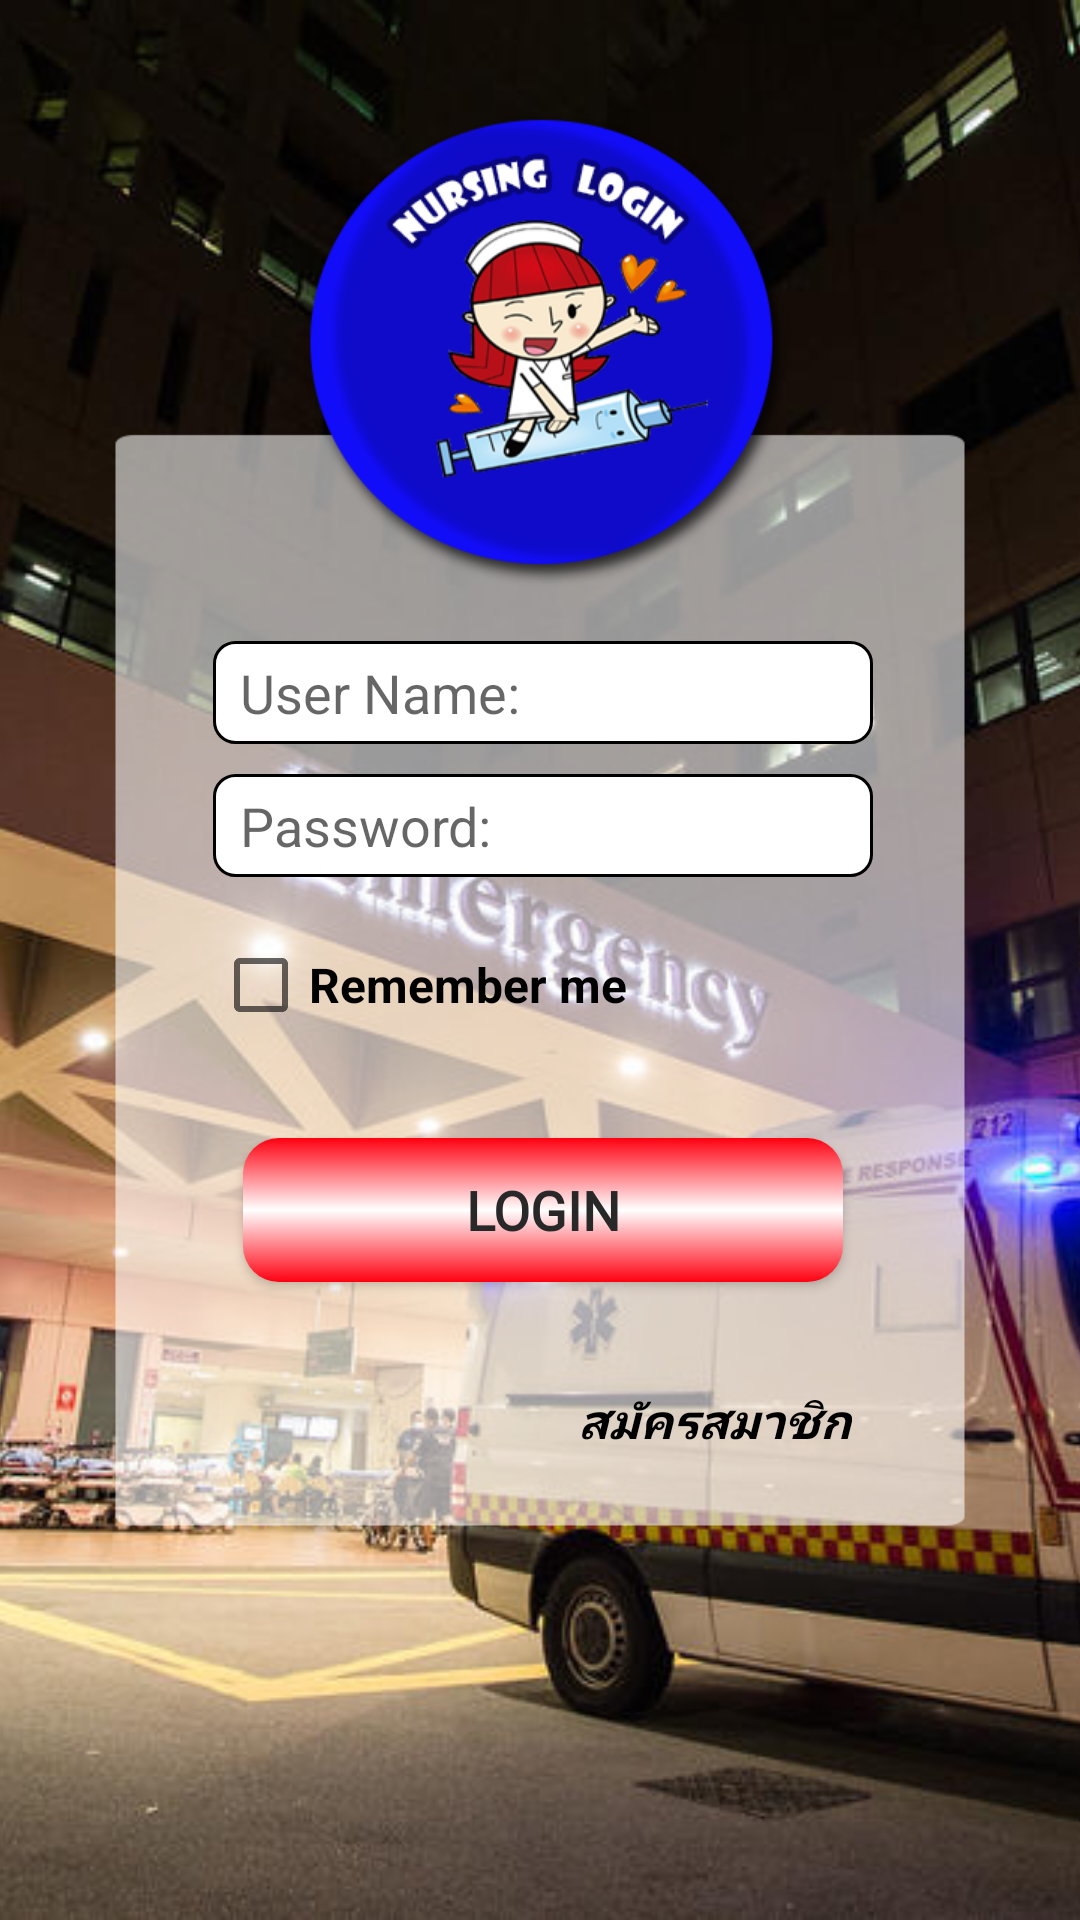

Android layout source for this screen:
<!-- AndroidManifest.xml: application theme AppThemeDefault -->
<!-- res/layout/activity_login.xml -->
<?xml version="1.0" encoding="utf-8"?>
<RelativeLayout xmlns:android="http://schemas.android.com/apk/res/android"
    xmlns:app="http://schemas.android.com/apk/res-auto"
    xmlns:tools="http://schemas.android.com/tools"
    android:layout_width="match_parent"
    android:layout_height="match_parent"
    tools:context=".activity.LoginActivity">

    <ImageView
        android:layout_width="match_parent"
        android:layout_height="match_parent"
        android:src="@drawable/bg1"
        android:scaleType="centerCrop"/>

    <android.support.v4.widget.NestedScrollView
        android:layout_width="match_parent"
        android:layout_height="match_parent"
        android:layout_alignParentStart="true"
        android:layout_alignParentTop="true">

        <LinearLayout
            android:layout_width="match_parent"
            android:layout_height="match_parent"
            android:orientation="vertical">

            <LinearLayout
                android:layout_width="wrap_content"
                android:layout_height="wrap_content"
                android:layout_gravity="center_horizontal"
                android:layout_marginBottom="25dp"
                android:layout_marginLeft="35dp"
                android:layout_marginRight="35dp"
                android:layout_marginTop="25dp"
                android:background="@drawable/bg_login_"
                android:orientation="vertical">

                <EditText
                    android:id="@+id/edit_userName"
                    android:layout_width="wrap_content"
                    android:layout_height="wrap_content"
                    android:background="@drawable/edit_item_shape"
                    android:drawablePadding="7dp"
                    android:drawableStart="@drawable/ic_user"
                    android:ems="17"
                    android:hint="User Name:"
                    android:imeOptions="actionNext"
                    android:inputType="textPersonName" />

                <EditText
                    android:id="@+id/edit_password"
                    android:layout_width="wrap_content"
                    android:layout_height="wrap_content"
                    android:layout_marginTop="10dp"
                    android:background="@drawable/edit_item_shape"
                    android:drawablePadding="7dp"
                    android:drawableStart="@drawable/ic_password"
                    android:ems="17"
                    android:hint="Password:"
                    android:imeOptions="actionDone"
                    android:inputType="textPassword" />

                <CheckBox
                    android:id="@+id/checkbox_remember"
                    android:layout_width="wrap_content"
                    android:layout_height="wrap_content"
                    android:layout_marginTop="20dp"
                    android:text="Remember me"
                    android:textSize="16sp"
                    android:textStyle="bold" />

                <Button
                    android:id="@+id/button_login"
                    android:layout_width="match_parent"
                    android:layout_height="wrap_content"
                    android:layout_marginLeft="10dp"
                    android:layout_marginRight="10dp"
                    android:layout_marginTop="35dp"
                    android:background="@drawable/button_item_shape"
                    android:fontFamily="@font/android_robot"
                    android:text="LogIn"
                    android:textColor="@drawable/text_black_state"
                    android:textSize="18sp"
                    android:textStyle="bold" />

                <TextView
                    android:id="@+id/text_register"
                    android:layout_width="wrap_content"
                    android:layout_height="wrap_content"
                    android:layout_gravity="right"
                    android:layout_marginTop="30dp"
                    android:layout_marginRight="2dp"
                    android:padding="5dp"
                    android:text="สมัครสมาชิก"
                    android:textColor="@drawable/text_register_state"
                    android:textSize="16sp"
                    android:textStyle="bold|italic" />
            </LinearLayout>

        </LinearLayout>
    </android.support.v4.widget.NestedScrollView>

</RelativeLayout>
<!-- resources referenced by this layout -->
<resources>
  <!-- drawable bg1: png bitmap (drawable-xhdpi, 720886 bytes) -->
  <!-- drawable button_item_shape (drawable) -->
  <?xml version="1.0" encoding="utf-8"?>
  <selector xmlns:android="http://schemas.android.com/apk/res/android"
      android:enterFadeDuration="400"
      android:exitFadeDuration="400">
  
      <item android:state_pressed="true">
          <shape android:shape="rectangle">
              <corners android:radius="12dp"/>
              <gradient
                  android:type="linear"
                  android:startColor="#80000000"
                  android:centerColor="#80ffffff"
                  android:endColor="#80000000"
                  android:angle="90"/>
          </shape>
      </item>
      <item>
          <shape android:shape="rectangle">
              <corners android:radius="12dp"/>
              <gradient
                  android:type="linear"
                  android:startColor="#ff0010"
                  android:centerColor="#ffffff"
                  android:endColor="#ff0010"
                  android:angle="90"/>
          </shape>
      </item>
  
  </selector>
  <!-- drawable edit_item_shape (drawable) -->
  <?xml version="1.0" encoding="utf-8"?>
  <shape xmlns:android="http://schemas.android.com/apk/res/android"
      android:shape="rectangle">
      <corners android:radius="7dp"/>
      <solid android:color="#ffffff"/>
      <stroke android:color="#000000" android:width="1dp"/>
      <padding
          android:top="5dp" android:bottom="5dp"
          android:left="9dp" android:right="7dp"/>
  
  
  </shape>
  <!-- drawable text_black_state (drawable) -->
  <?xml version="1.0" encoding="utf-8"?>
  <selector xmlns:android="http://schemas.android.com/apk/res/android">
      <item android:state_pressed="true"
          android:color="#80000000"/>
      <item android:color="#292828"/>
  </selector>
  <!-- drawable text_register_state (drawable) -->
  <?xml version="1.0" encoding="utf-8"?>
  <selector xmlns:android="http://schemas.android.com/apk/res/android"
      android:enterFadeDuration="400"
      android:exitFadeDuration="400">
  
      
  
      <item android:state_pressed="true"
          android:color="@color/text_register_active"/>
      <item android:color="@color/text_register_normal"/>
  
  </selector>
  <style name="AppThemeDefault" parent="Theme.AppCompat.Light.NoActionBar">
          
          <item name="colorPrimary">@color/colorPrimary</item>
          <item name="colorPrimaryDark">@color/colorPrimaryDark</item>
          <item name="colorAccent">@color/colorAccent</item>
      </style>
  <color name="text_register_active">#80000000</color>
  <color name="text_register_normal">#000000</color>
  <color name="colorPrimary">#0D47A1</color>
  <color name="colorPrimaryDark">#1A237E</color>
  <color name="colorAccent">#FF4081</color>
</resources>
